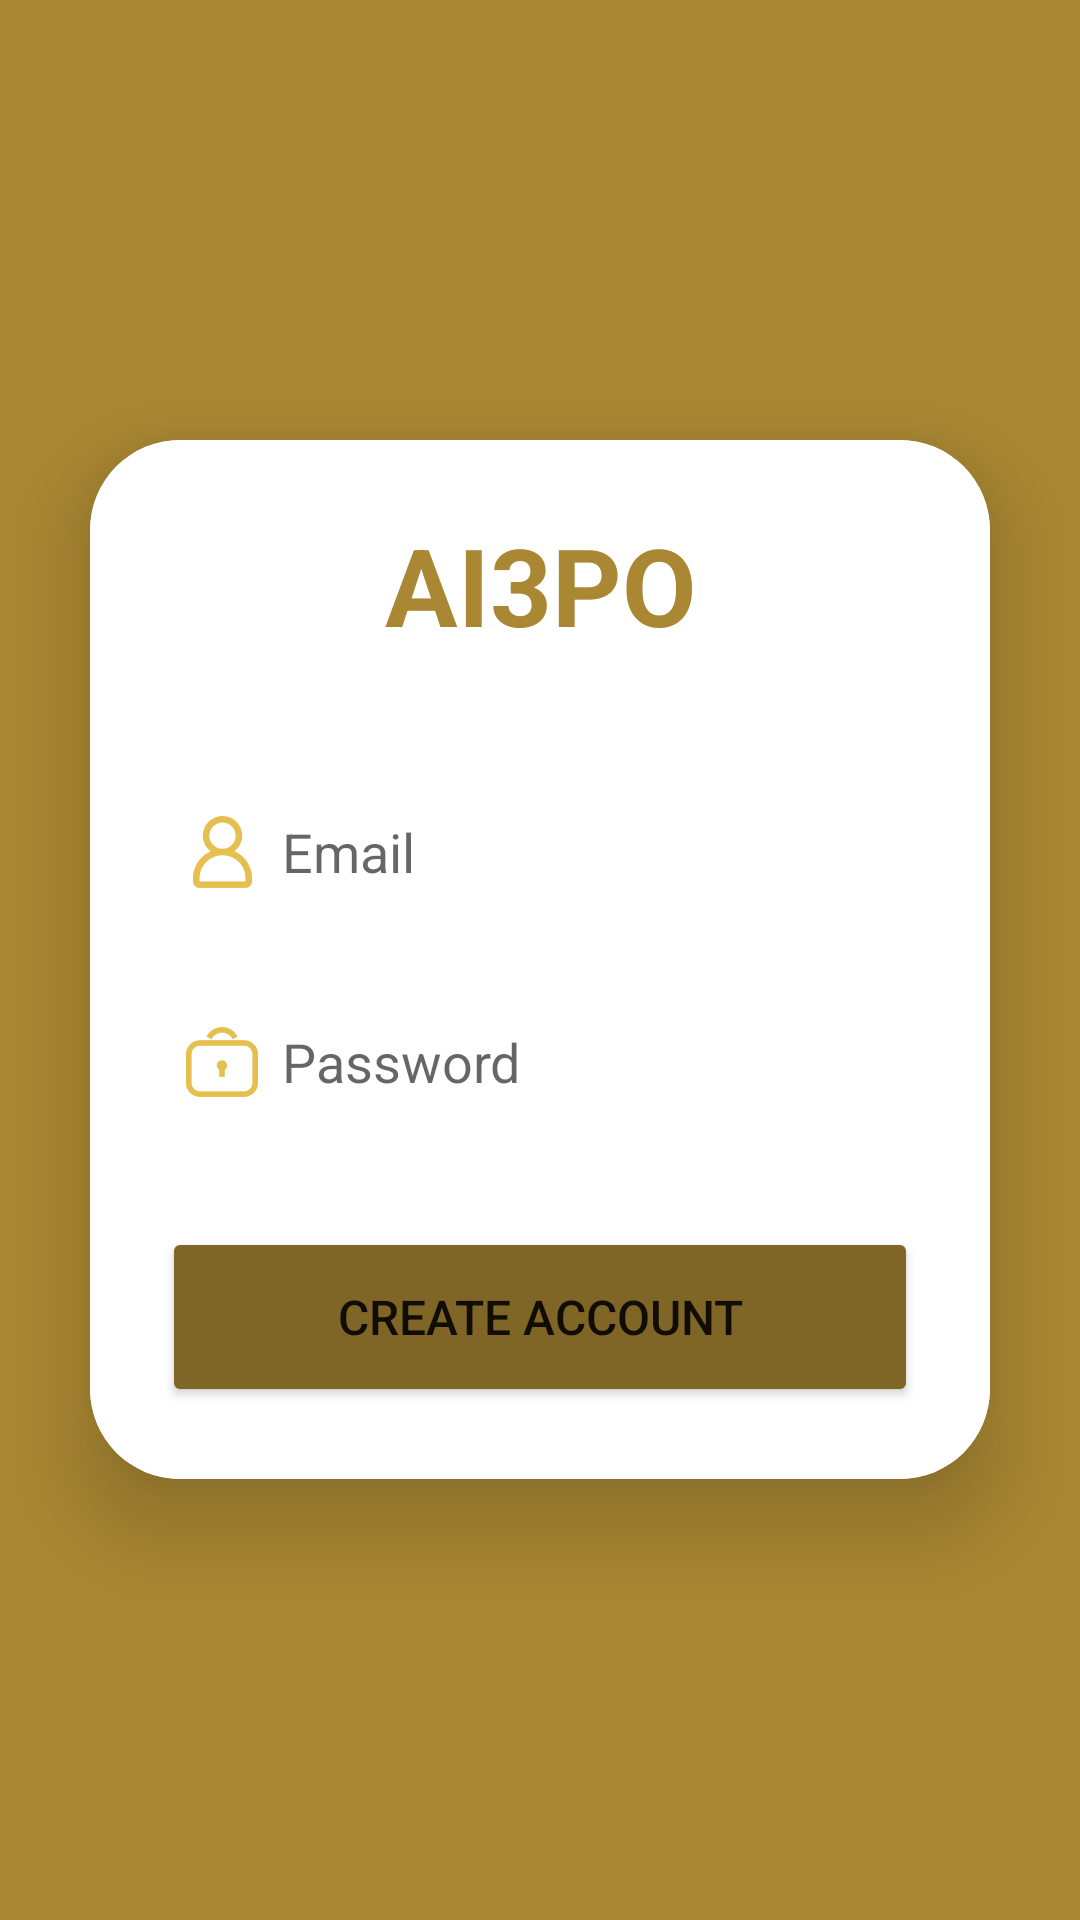

Reconstruct the res/layout file that produces this screen, plus the resources it refers to.
<!-- AndroidManifest.xml: application theme Theme.MyApplication -->
<!-- res/layout/signup_screen.xml -->
<?xml version="1.0" encoding="utf-8"?>
<LinearLayout
    xmlns:android="http://schemas.android.com/apk/res/android"
    xmlns:app="http://schemas.android.com/apk/res-auto"
    xmlns:tools="http://schemas.android.com/tools"
    android:layout_width="match_parent"
    android:layout_height="match_parent"
    android:orientation="vertical"
    android:gravity="center"
    android:background="@color/richGold"
    tools:context=".MainActivity">

    <androidx.cardview.widget.CardView
        android:layout_width="match_parent"
        android:layout_height="wrap_content"
        android:layout_margin="30dp"
        app:cardCornerRadius="30dp"
        app:cardElevation="20dp"
        android:background="?attr/colorOnPrimary">

        <LinearLayout
            android:layout_width="match_parent"
            android:layout_height="wrap_content"
            android:layout_gravity="center_horizontal"
            android:background="?attr/colorOnPrimary"
            android:orientation="vertical"
            android:padding="24dp">

            <TextView
                android:id="@+id/loginText"
                android:layout_width="match_parent"
                android:layout_height="wrap_content"
                android:text="@string/app_name"
                android:textAlignment="center"
                android:textColor="@color/richGold"
                android:textSize="36sp"
                android:textStyle="bold" />

            <EditText
                android:id="@+id/usernameEditText"
                android:layout_width="match_parent"
                android:layout_height="50dp"
                android:layout_marginTop="40dp"
                android:background="?attr/colorOnPrimary"
                android:drawableLeft="@drawable/profile_icon"
                android:drawablePadding="8dp"
                android:hint="Email"
                android:padding="8dp" />

            <EditText
                android:id="@+id/passwordEditText"
                android:layout_width="match_parent"
                android:layout_height="50dp"
                android:layout_marginTop="20dp"
                android:background="?attr/colorOnPrimary"
                android:drawableLeft="@drawable/lock_icon"
                android:drawablePadding="8dp"
                android:hint="Password"
                android:inputType="textPassword"
                android:padding="8dp" />

            <Button
                android:id="@+id/signUpButton"
                android:layout_width="match_parent"
                android:layout_height="60dp"
                android:layout_marginTop="30dp"
                android:backgroundTint="@color/darkGold"
                android:text="Create Account"
                android:textSize="16sp"
                app:cornerRadius="20dp" />


        </LinearLayout>


    </androidx.cardview.widget.CardView>

</LinearLayout>
<!-- resources referenced by this layout -->
<resources>
  <color name="darkGold">#806626</color>
  <color name="richGold">#aa8833</color>
  <!-- drawable lock_icon: png bitmap (drawable-hdpi, 765 bytes) -->
  <!-- drawable profile_icon: png bitmap (drawable-hdpi, 946 bytes) -->
  <string name="app_name">AI3PO</string>
  <style name="Theme.MyApplication" parent="Theme.MaterialComponents.DayNight.NoActionBar">
          
          <item name="colorPrimary">@color/darkGold</item>
          <item name="colorPrimaryVariant">@color/richGold</item>
          <item name="colorOnPrimary">@color/white</item>
          
          <item name="colorSecondary">@color/teal_200</item>
          <item name="colorSecondaryVariant">@color/teal_700</item>
          <item name="colorOnSecondary">@color/black</item>
          
          <item name="android:statusBarColor">@color/richGold</item>
          
      </style>
  <color name="white">#FFFFFFFF</color>
  <color name="teal_200">#FF03DAC5</color>
  <color name="teal_700">#FF018786</color>
  <color name="black">#FF000000</color>
</resources>
